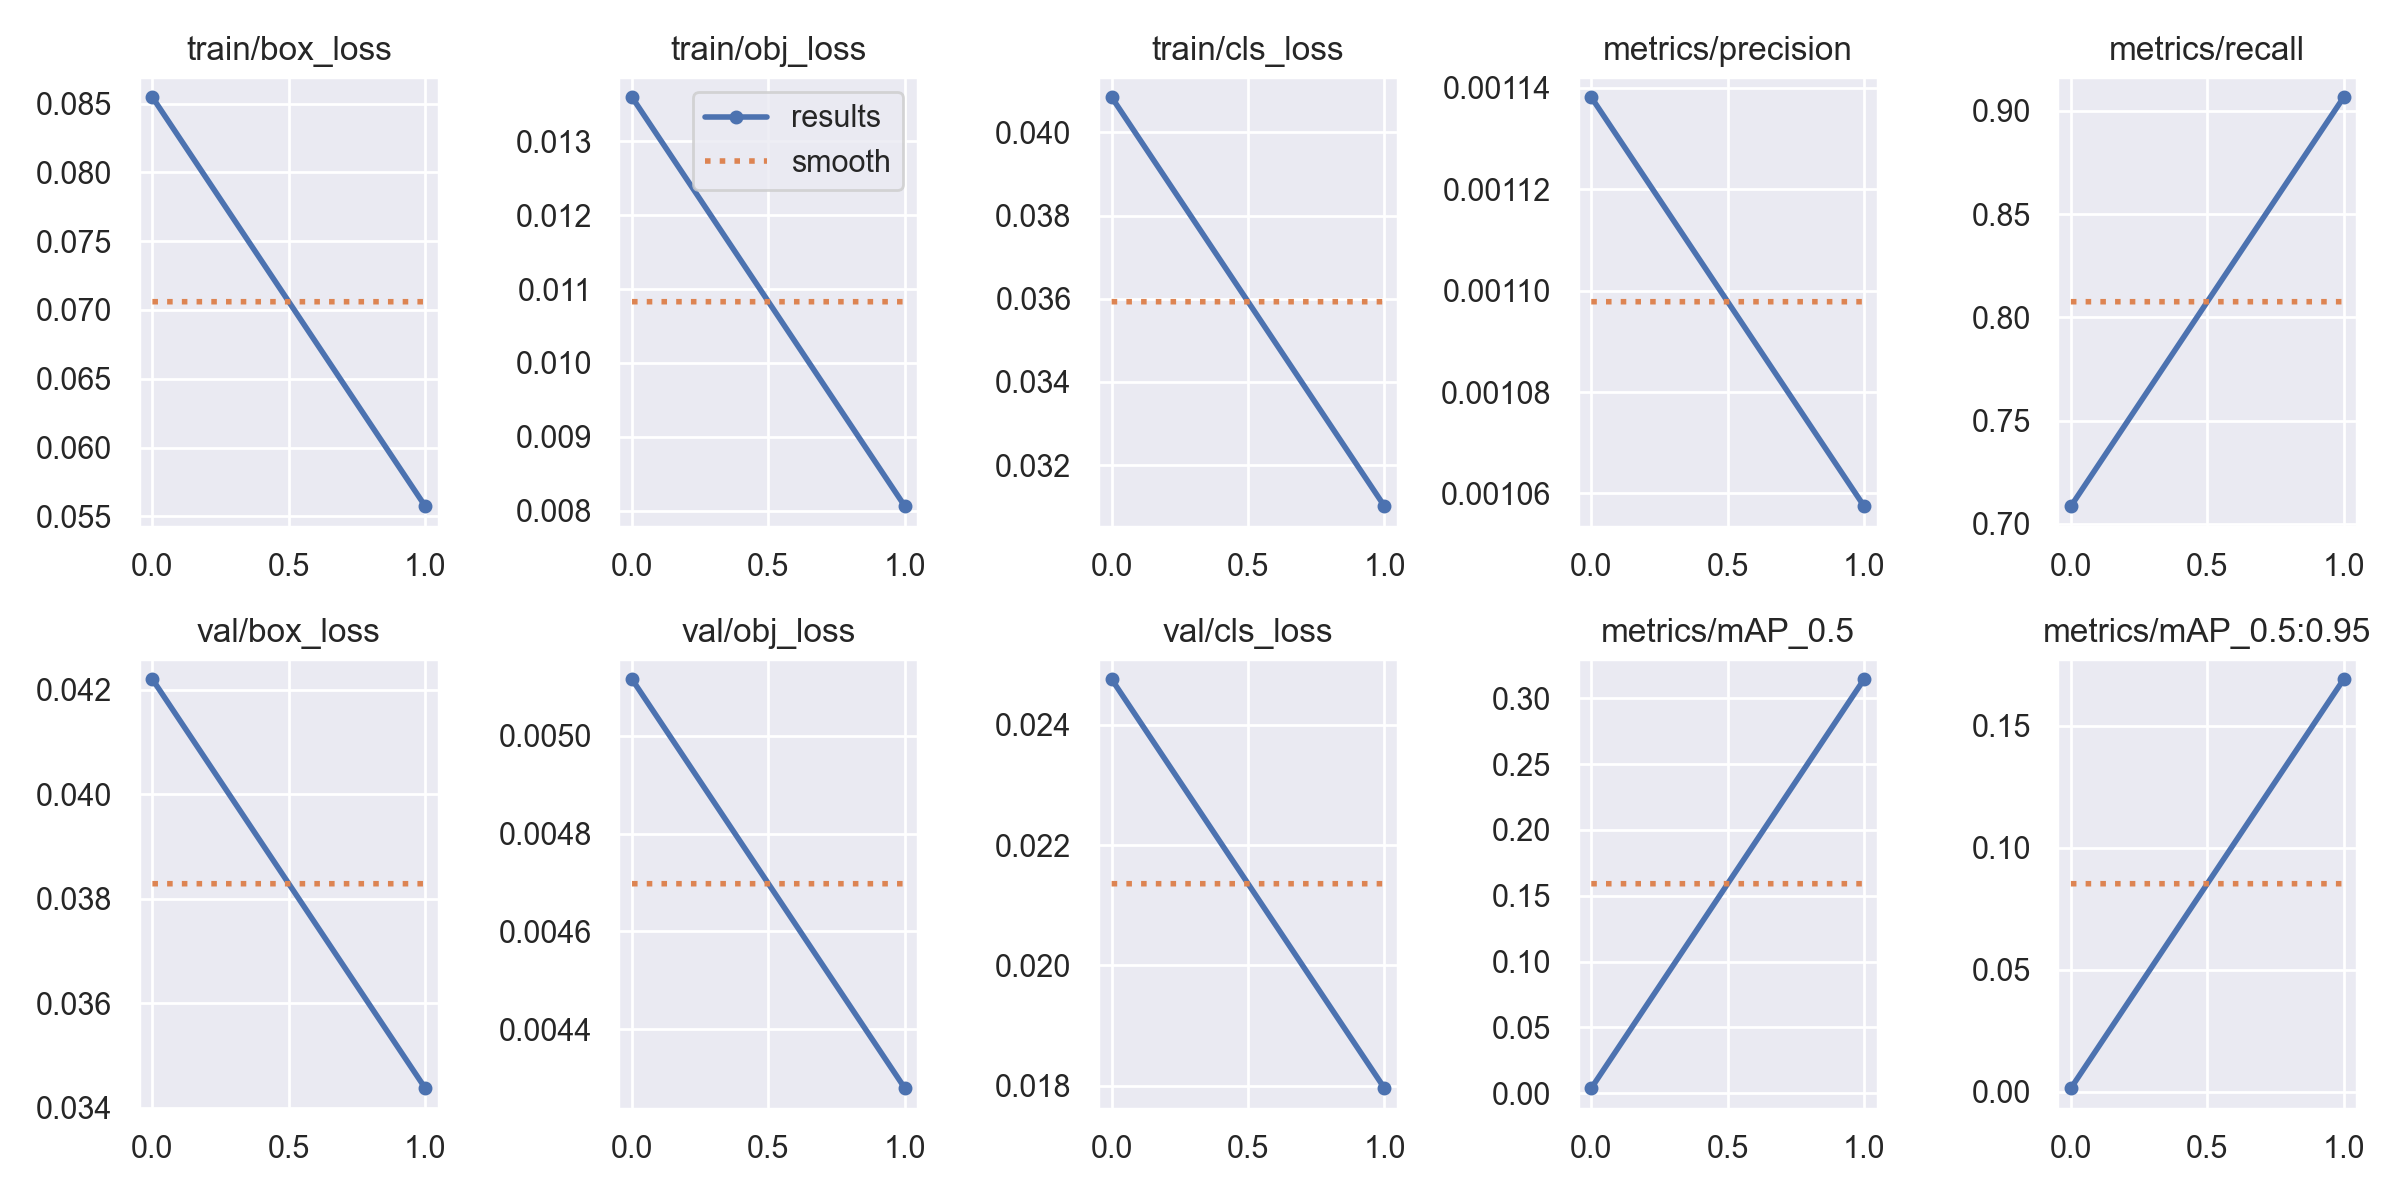

Source data for this figure (header and first rows):
epoch, train/box_loss, train/obj_loss, train/cls_loss, metrics/precision, metrics/recall, metrics/mAP_0.5, metrics/mAP_0.5:0.95, val/box_loss, val/obj_loss, val/cls_loss, x/lr0, x/lr1, x/lr2
0, 0.08546, 0.0136, 0.04084, 0.001138, 0.7085, 0.003813, 0.001481, 0.0422, 0.005116, 0.02475, 0.07017, 0.003315, 0.003315
1, 0.05574, 0.008061, 0.03101, 0.001058, 0.9066, 0.3144, 0.169, 0.03438, 0.004279, 0.01796, 0.03688, 0.003357, 0.003357
